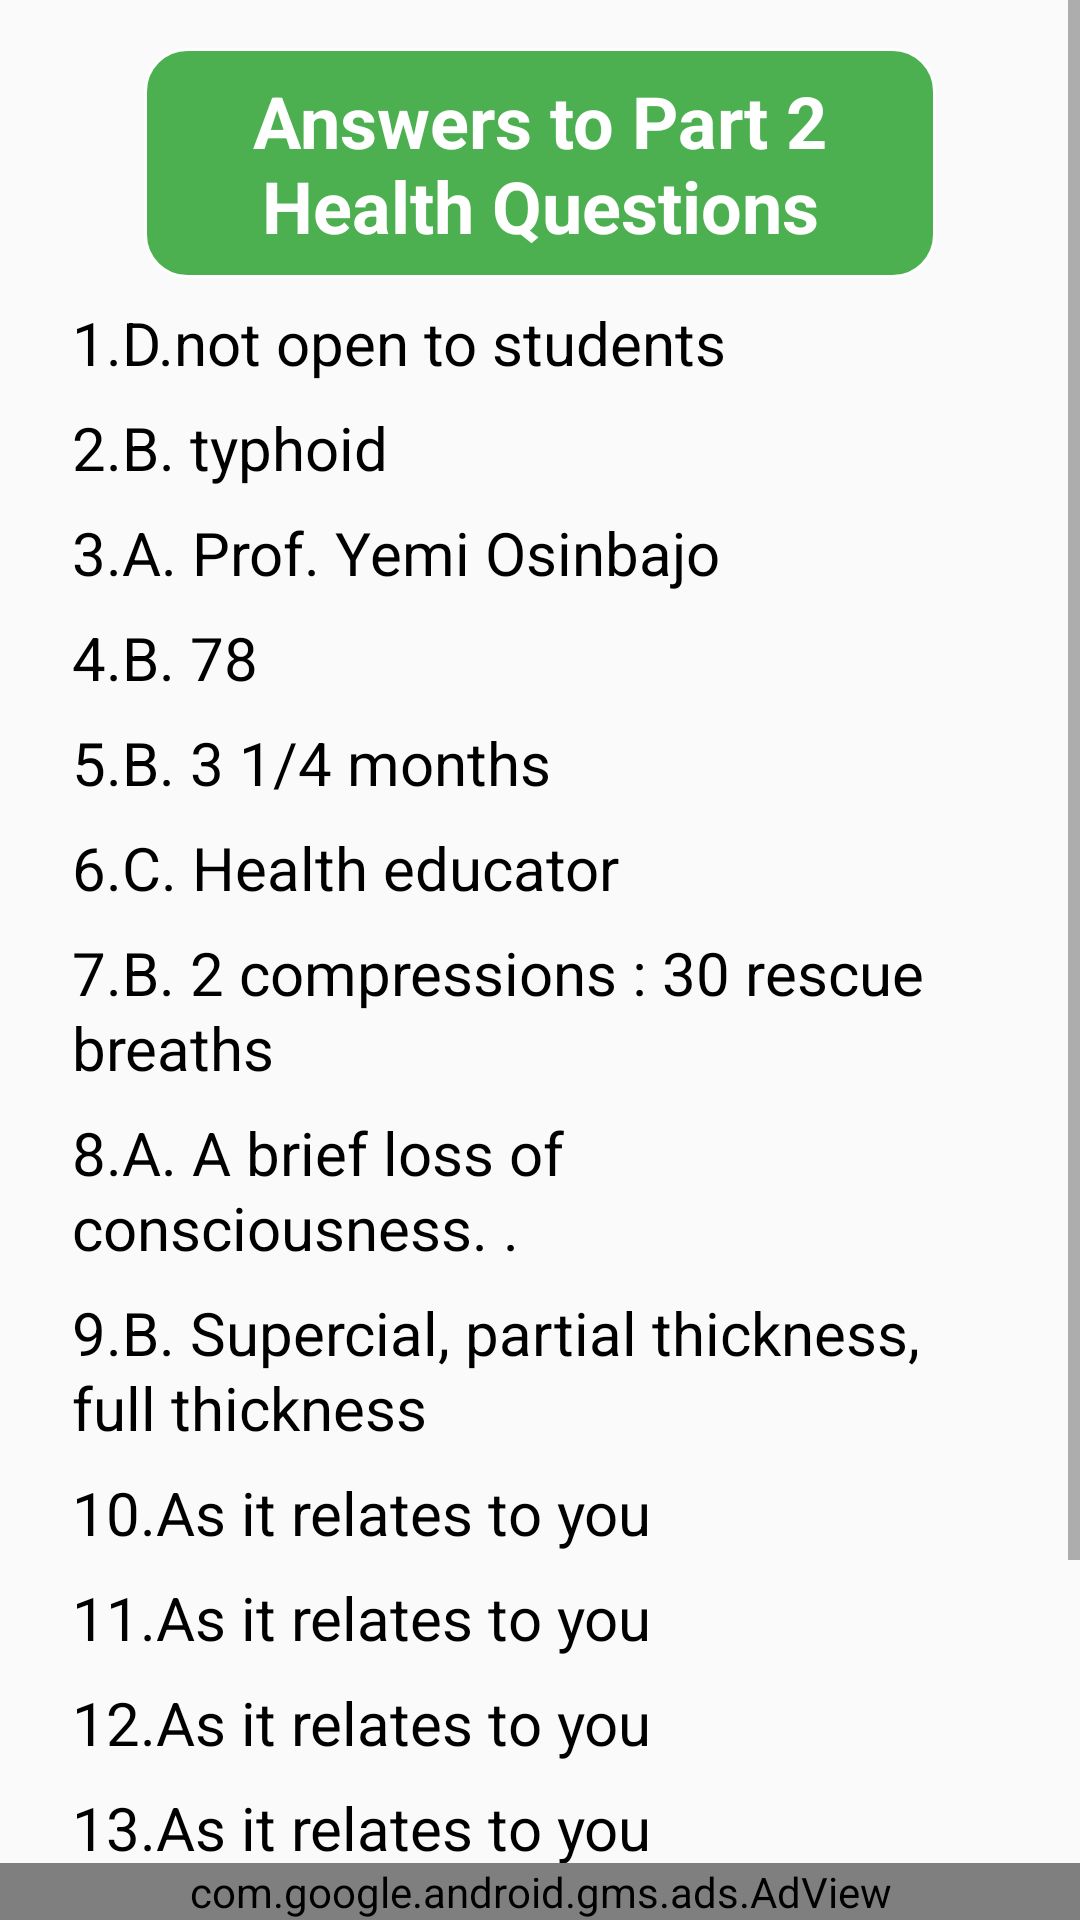

Reconstruct the res/layout file that produces this screen, plus the resources it refers to.
<!-- AndroidManifest.xml: application theme AppTheme.NoActionBar -->
<!-- res/layout/activity_part2health_answer.xml -->
<?xml version="1.0" encoding="utf-8"?>
<RelativeLayout xmlns:android="http://schemas.android.com/apk/res/android"
    xmlns:app="http://schemas.android.com/apk/res-auto"
    xmlns:ads="http://schemas.android.com/apk/res-auto"
    xmlns:tools="http://schemas.android.com/tools"
    android:layout_width="match_parent"
    android:layout_height="match_parent"
    tools:context="com.gconnect.npower.Part2healthAnswerActivity">
<ScrollView
    android:layout_width="match_parent"
    android:layout_height="wrap_content">

    <LinearLayout
        android:layout_width="match_parent"
        android:layout_height="wrap_content"
        android:orientation="vertical"
        android:layout_marginLeft="24dp"
        android:layout_marginRight="24dp">

        <TextView
            android:layout_width="match_parent"
            android:textColor="#ffffff"
            android:padding="8dp"
            android:layout_height="wrap_content"
            android:text="@string/healthpart2Answerb"
            android:textSize="24sp"
            android:background="@drawable/buttons"
            android:textStyle="bold"
            android:textAlignment="center"
            android:layout_marginTop="16dp"
            android:layout_marginLeft="24dp"
            android:layout_marginRight="24dp" />
        <TextView
            android:layout_width="match_parent"
            android:layout_height="wrap_content"
            android:text="@string/healthpart2Answer1"
            android:textSize="20sp"
            android:layout_marginTop="8dp"
            android:textColor="#000000"
            android:lineSpacingExtra="1.2sp"/>
        <TextView
            android:layout_width="match_parent"
            android:layout_height="wrap_content"
            android:text="@string/healthpart2Answer2"
            android:textSize="20sp"
            android:layout_marginTop="8dp"
            android:textColor="#000000"
            android:lineSpacingExtra="1.2sp"/>
        <TextView
            android:layout_width="match_parent"
            android:layout_height="wrap_content"
            android:text="@string/healthpart2Answer3"
            android:textSize="20sp"
            android:layout_marginTop="8dp"
            android:textColor="#000000"
            android:lineSpacingExtra="1.2sp"/>
        <TextView
            android:layout_width="match_parent"
            android:layout_height="wrap_content"
            android:text="@string/healthpart2Answer4"
            android:textSize="20sp"
            android:layout_marginTop="8dp"
            android:textColor="#000000"
            android:lineSpacingExtra="1.2sp"/>
        <TextView
            android:layout_width="match_parent"
            android:layout_height="wrap_content"
            android:text="@string/healthpart2Answer5"
            android:textSize="20sp"
            android:layout_marginTop="8dp"
            android:textColor="#000000"
            android:lineSpacingExtra="1.2sp"/>
        <TextView
            android:layout_width="match_parent"
            android:layout_height="wrap_content"
            android:text="@string/healthpart2Answer6"
            android:textSize="20sp"
            android:layout_marginTop="8dp"
            android:textColor="#000000"
            android:lineSpacingExtra="1.2sp"/>
        <TextView
            android:layout_width="match_parent"
            android:layout_height="wrap_content"
            android:text="@string/healthpart2Answer7"
            android:textSize="20sp"
            android:layout_marginTop="8dp"
            android:textColor="#000000"
            android:lineSpacingExtra="1.2sp"/>
        <TextView
            android:layout_width="match_parent"
            android:layout_height="wrap_content"
            android:text="@string/healthpart2Answer8"
            android:textSize="20sp"
            android:layout_marginTop="8dp"
            android:textColor="#000000"
            android:lineSpacingExtra="1.2sp"/>
        <TextView
            android:layout_width="match_parent"
            android:layout_height="wrap_content"
            android:text="@string/healthpart2Answer9"
            android:textSize="20sp"
            android:layout_marginTop="8dp"
            android:textColor="#000000"
            android:lineSpacingExtra="1.2sp"/>
        <TextView
            android:layout_width="match_parent"
            android:layout_height="wrap_content"
            android:text="@string/healthpart2Answer10"
            android:textSize="20sp"
            android:layout_marginTop="8dp"
            android:textColor="#000000"
            android:lineSpacingExtra="1.2sp"/>

        <TextView
            android:layout_width="match_parent"
            android:layout_height="wrap_content"
            android:text="@string/healthpart2Answer11"
            android:textSize="20sp"
            android:layout_marginTop="8dp"
            android:textColor="#000000"
            android:lineSpacingExtra="1.2sp"/>
        <TextView
            android:layout_width="match_parent"
            android:layout_height="wrap_content"
            android:text="@string/healthpart2Answer12"
            android:textSize="20sp"
            android:layout_marginTop="8dp"
            android:textColor="#000000"
            android:lineSpacingExtra="1.2sp"/>
        <TextView
            android:layout_width="match_parent"
            android:layout_height="wrap_content"
            android:text="@string/healthpart2Answer13"
            android:textSize="20sp"
            android:layout_marginTop="8dp"
            android:textColor="#000000"
            android:lineSpacingExtra="1.2sp"
           />

        <TextView
            android:layout_width="match_parent"
            android:layout_height="wrap_content"
            android:text="@string/healthpart2Answer14"
            android:textSize="20sp"
            android:layout_marginTop="8dp"
            android:textColor="#000000"
            android:lineSpacingExtra="1.2sp"/>
        <TextView
            android:layout_width="match_parent"
            android:layout_height="wrap_content"
            android:text="@string/healthpart2Answer15"
            android:textSize="20sp"
            android:layout_marginTop="8dp"
            android:textColor="#000000"
            android:lineSpacingExtra="1.2sp"/>
        <TextView
            android:layout_width="match_parent"
            android:layout_height="wrap_content"
            android:text="@string/healthpart2Answer16"
            android:textSize="20sp"
            android:layout_marginTop="8dp"
            android:layout_marginBottom="60dp"
            android:textColor="#000000"
            android:lineSpacingExtra="1.2sp"/>
        </LinearLayout>
</ScrollView>
    <RelativeLayout

        android:layout_width="match_parent"
        android:layout_height="match_parent">

        <com.google.android.gms.ads.AdView
            xmlns:ads="http://schemas.android.com/apk/res-auto"
            android:id="@+id/adView"
            android:layout_width="match_parent"
            android:layout_height="wrap_content"
            android:layout_centerHorizontal="true"
            ads:adSize= "SMART_BANNER"
            android:layout_alignParentBottom="true"
            ads:adUnitId= "ca-app-pub-2157637459533575/2354756090">
        </com.google.android.gms.ads.AdView>

    </RelativeLayout>
    </RelativeLayout>
<!-- resources referenced by this layout -->
<resources>
  <!-- drawable buttons (drawable) -->
  <?xml version="1.0" encoding="utf-8"?>
  <shape xmlns:android="http://schemas.android.com/apk/res/android"
      android:shape="rectangle">
      <corners android:radius="14dp" />
      <gradient
          android:angle="90"
          android:centerColor="#4cAF50"
          android:centerX="35%"
          android:endColor="#4cAF50"
          android:startColor="#4cAF50"
          android:type="linear" />
      <padding
          android:bottom="0dp"
          android:left="0dp"
          android:right="0dp"
          android:top="0dp" />
      <size
          android:width="150dp"
          android:height="40dp" />
      <stroke
          android:width="1dp"
          android:color="#ffffff" />
  
  </shape>
  <string name="healthpart2Answer1">1.D.not open to students </string>
  <string name="healthpart2Answer10">10.As it relates to you</string>
  <string name="healthpart2Answer11">11.As it relates to you </string>
  <string name="healthpart2Answer12">12.As it relates to you </string>
  <string name="healthpart2Answer13">13.As it relates to you </string>
  <string name="healthpart2Answer14">14.As it relates to you </string>
  <string name="healthpart2Answer15">15.As it relates to you</string>
  <string name="healthpart2Answer16">16.A. adjourned</string>
  <string name="healthpart2Answer2">2.B.  typhoid </string>
  <string name="healthpart2Answer3">3.A.  Prof. Yemi Osinbajo  </string>
  <string name="healthpart2Answer4">4.B.  78  </string>
  <string name="healthpart2Answer5">5.B. 3 1/4 months </string>
  <string name="healthpart2Answer6">6.C. Health educator</string>
  <string name="healthpart2Answer7">7.B. 2 compressions : 30 rescue breaths  </string>
  <string name="healthpart2Answer8">8.A.  A brief loss of consciousness. .</string>
  <string name="healthpart2Answer9">9.B.  Supercial, partial thickness, full thickness</string>
  <string name="healthpart2Answerb">Answers to Part 2 Health Questions </string>
  <style name="AppTheme.NoActionBar">
          <item name="windowActionBar">false</item>
          <item name="windowNoTitle">true</item>
      </style>
</resources>
